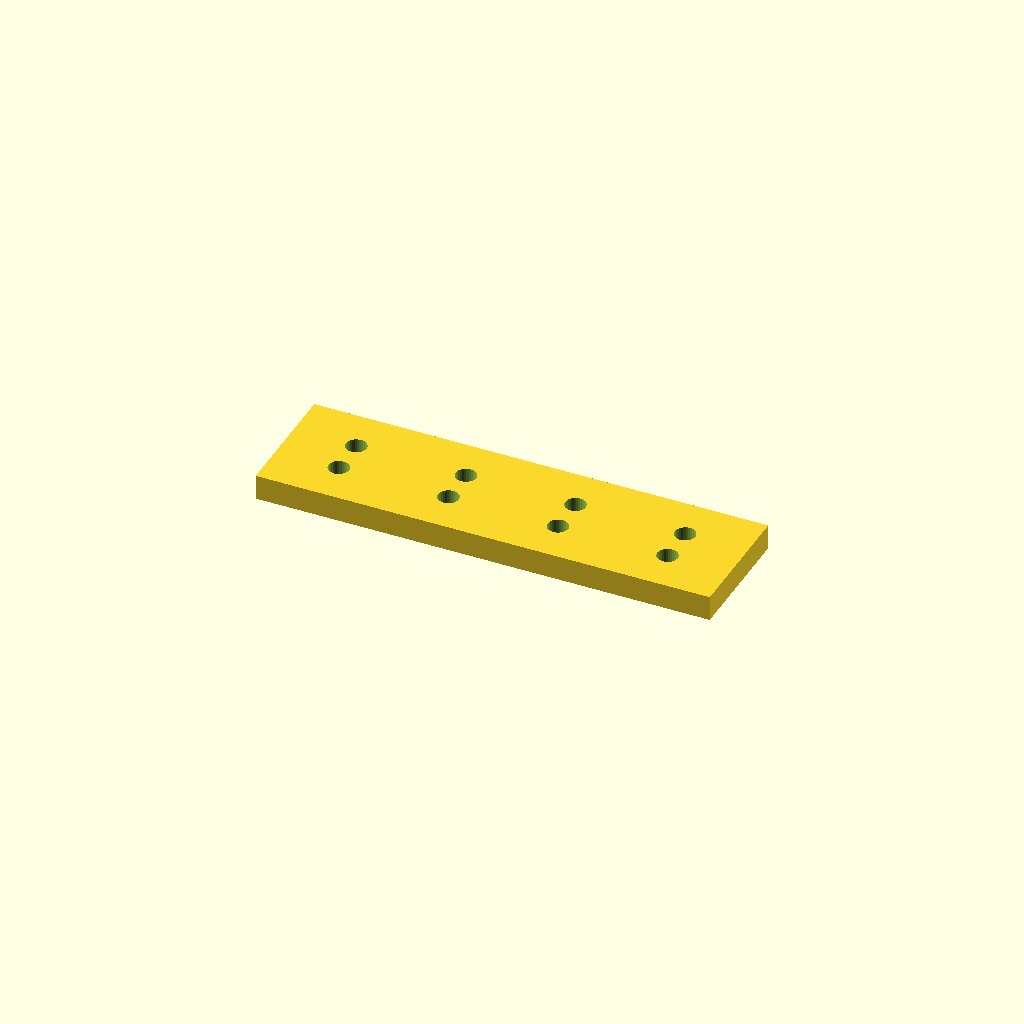
Cell 1: the model at its default parameters.
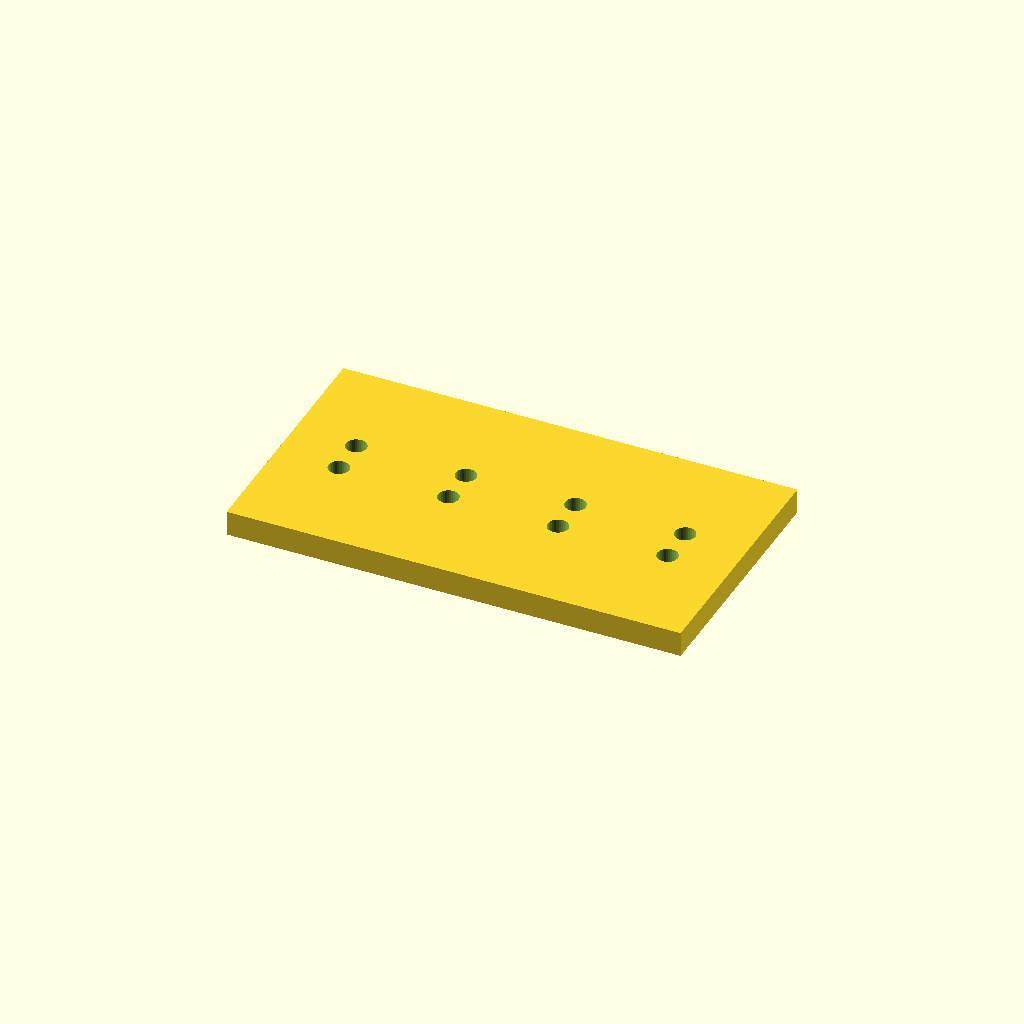
Cell 2: bar_w = 80 (everything else at default).
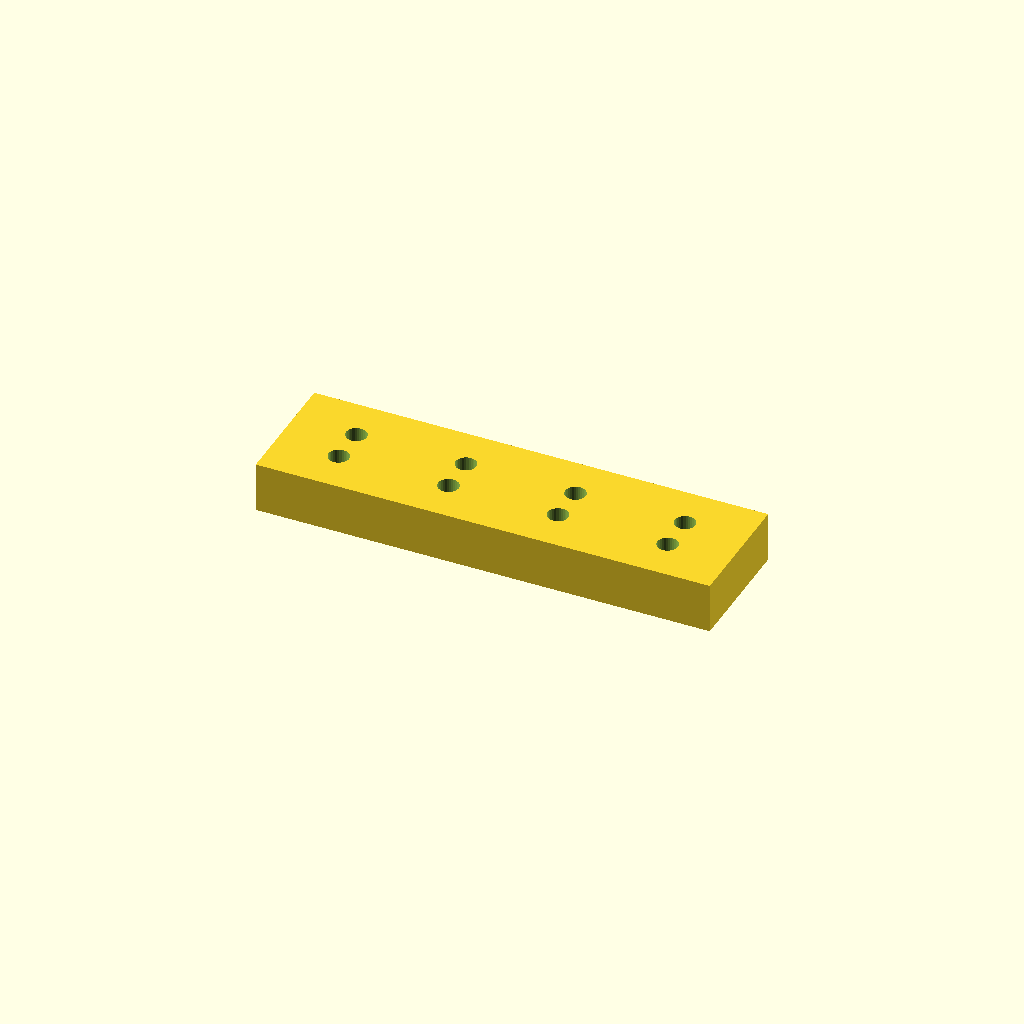
Cell 3 — bar_t set to 16, the other parameters unchanged.
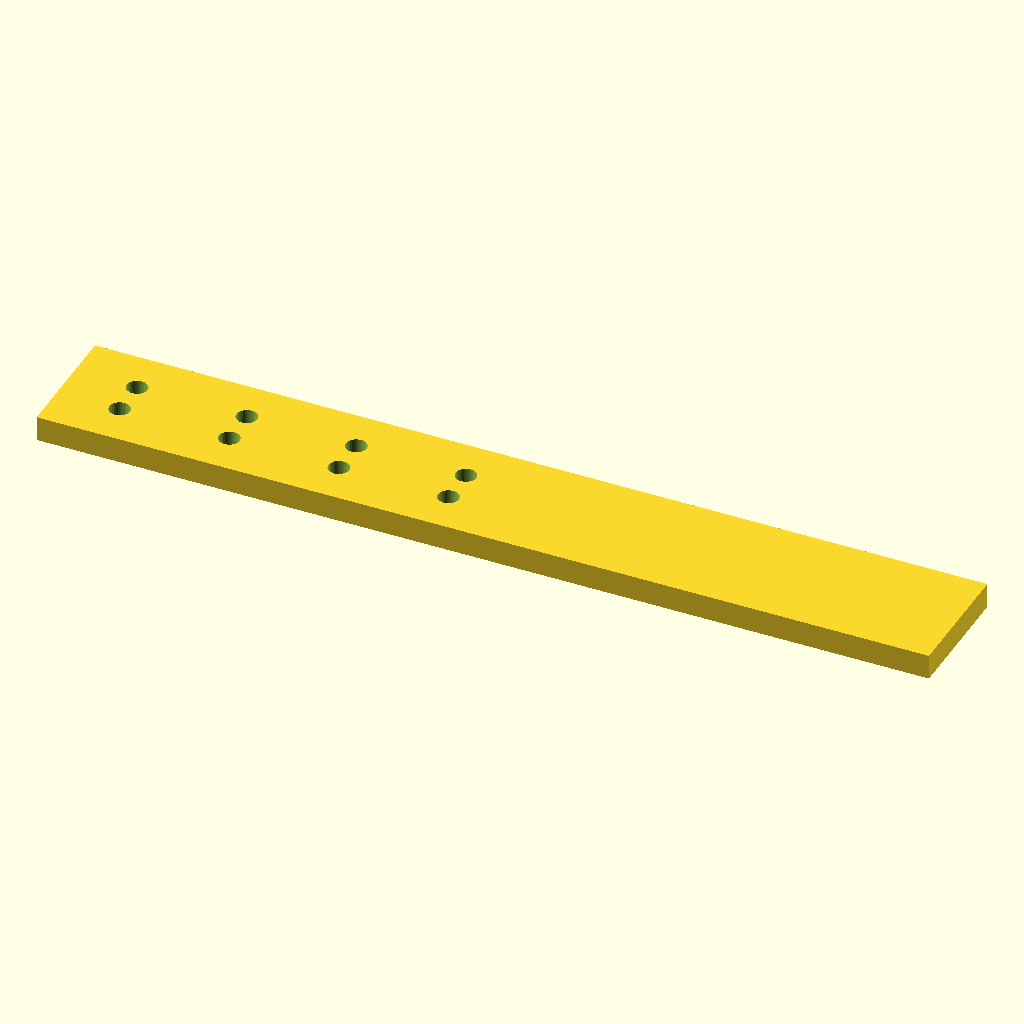
Cell 4: the same model with holes = 8.
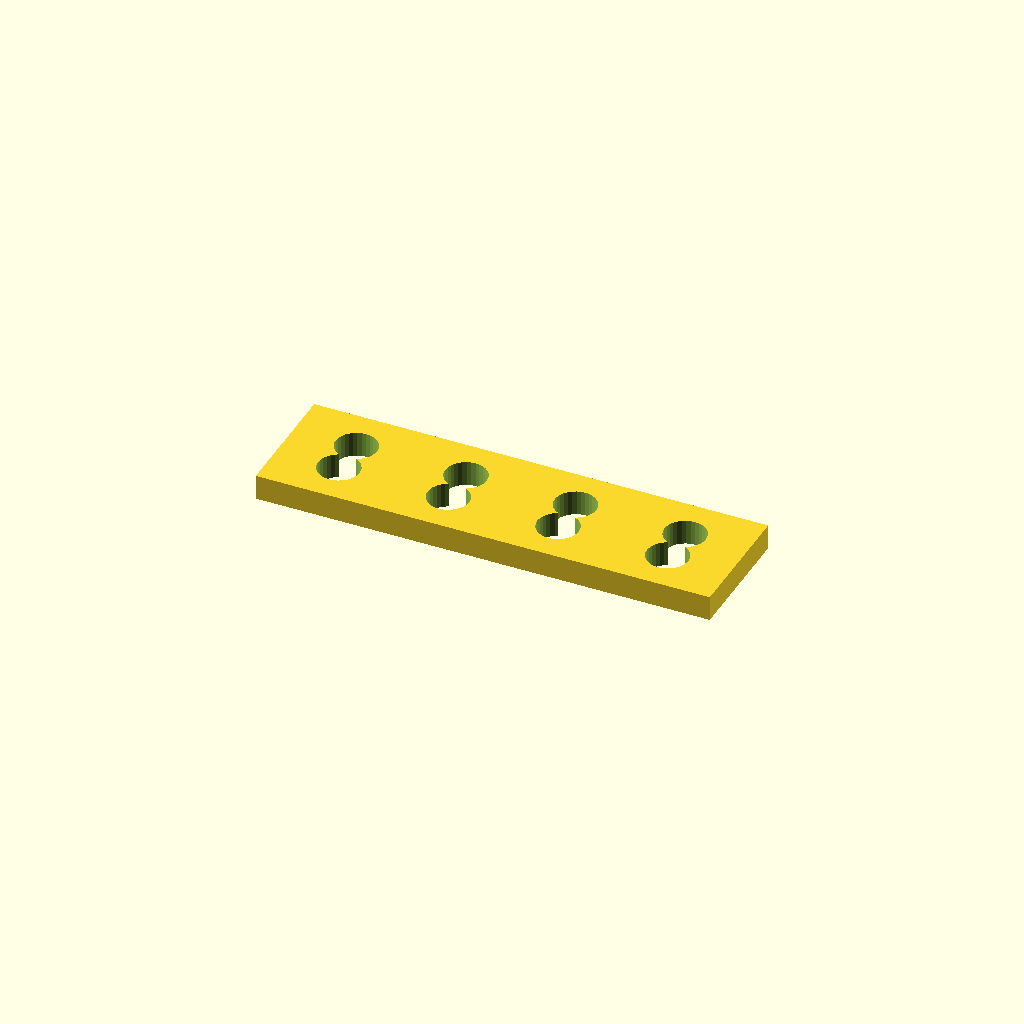
Cell 5 — hole_d set to 13.2, the other parameters unchanged.
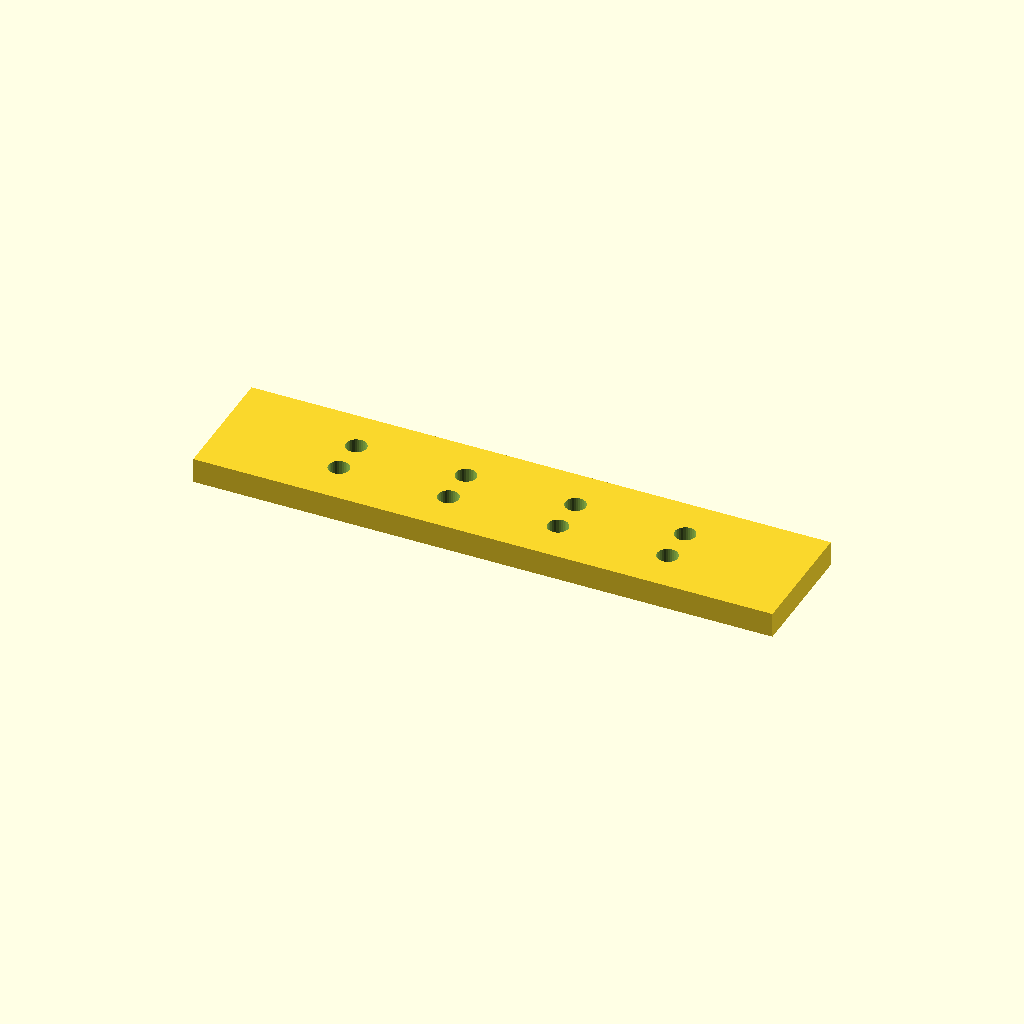
Cell 6: edge = 40 (everything else at default).
All cells are drawn from one camera (rotation 55°, 0°, 25°, orthographic, colour scheme Cornfield), so only the parameter changes between them.
Source of the model, optional_data/data/place1/ventrows/part_0005.scad:
$fn = 32;

// ----------------------------------------------------------------------
// Hole bar, 4 x Ø6.6
// tworows layout, 20 mm edge offset
// ----------------------------------------------------------------------

// --- parameters (mm) ---
bar_w = 40;       // bar width (Y)
bar_t = 8;        // bar thickness (Z)
holes = 4;        // holes per row
hole_d = 6.6;     // hole diameter
edge = 20;        // offset from the bar end to the first hole
pitch = 35;       // pitch between neighbouring holes
row_offset = 12;  // distance between the two rows

// --- derived feature positions (mm) ---
span = (holes - 1) * pitch;   // = 105   distance between the end holes
bar_l = span + 2 * edge;      // = 145   overall bar length
start_x = -bar_l / 2 + edge;  // = -52.5   X of the first hole
feature_centers = [
  [start_x + 0 * pitch, -row_offset / 2],
  [start_x + 1 * pitch, -row_offset / 2],
  [start_x + 2 * pitch, -row_offset / 2],
  [start_x + 3 * pitch, -row_offset / 2]
];   // hole centres of the first row
row2_centers = [
  [start_x + 0 * pitch, row_offset / 2],
  [start_x + 1 * pitch, row_offset / 2],
  [start_x + 2 * pitch, row_offset / 2],
  [start_x + 3 * pitch, row_offset / 2]
];   // hole centres of the second row

// bar with two rows of holes, both read from their own centre arrays
difference() {
  translate([-bar_l / 2, -bar_w / 2, -bar_t / 2]) cube([bar_l, bar_w, bar_t]);
  for (centre = feature_centers)
    translate([centre[0], centre[1], 0])
      cylinder(d = hole_d, h = bar_t + 2, center = true);
  for (centre = row2_centers)
    translate([centre[0], centre[1], 0])
      cylinder(d = hole_d, h = bar_t + 2, center = true);
}
Parameter table extracted from the source (name, type, default, range or options):
bar_w: number, default 40
bar_t: number, default 8
holes: number, default 4
hole_d: number, default 6.6
edge: number, default 20
pitch: number, default 35
row_offset: number, default 12
